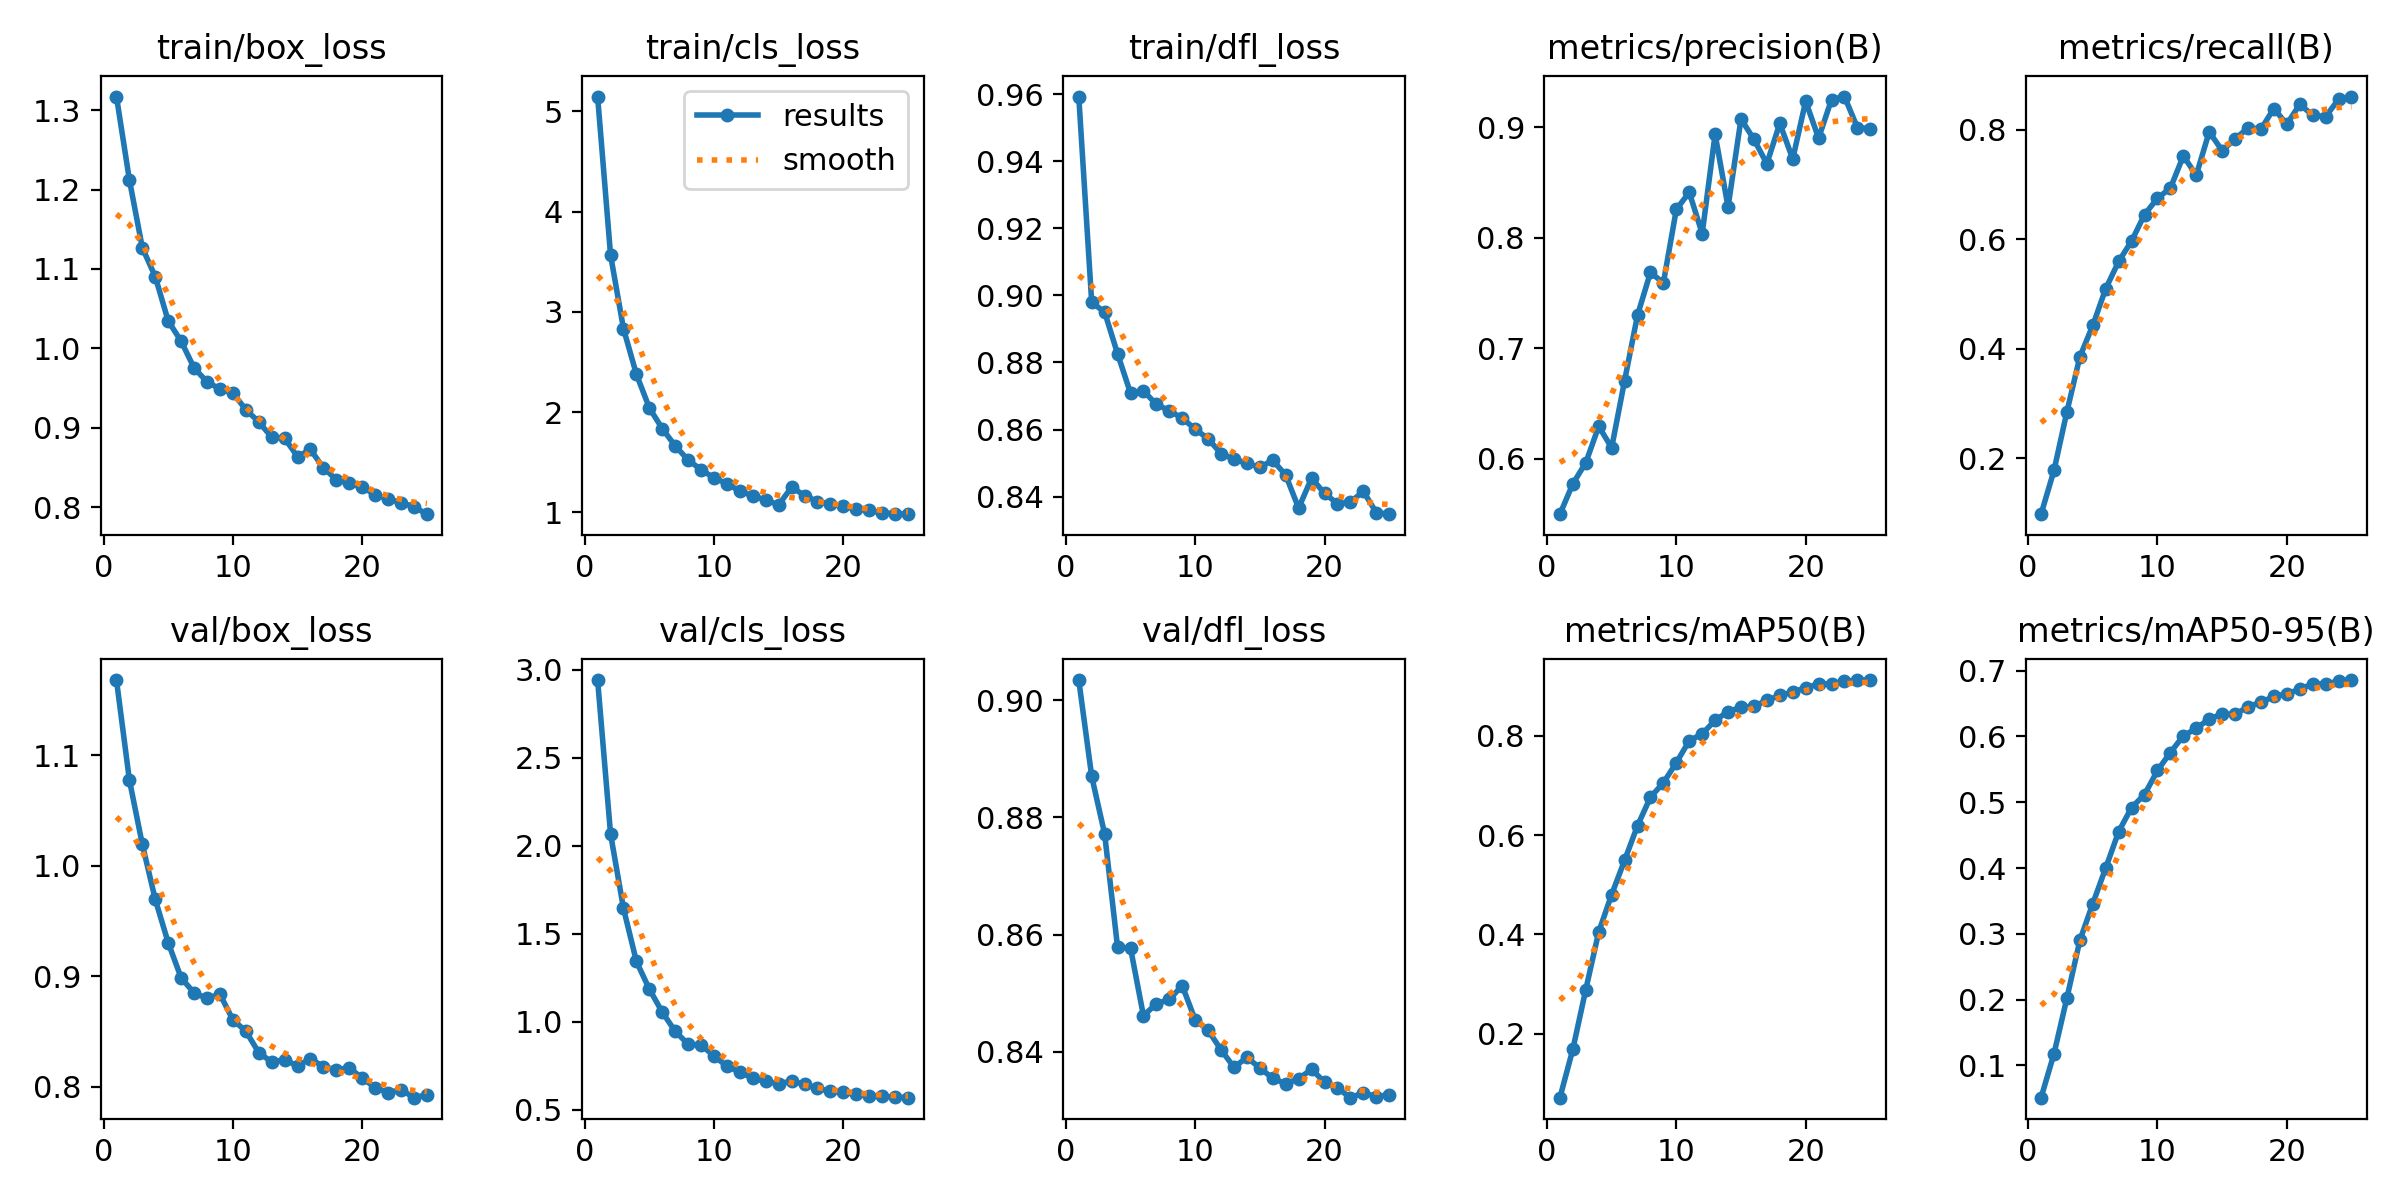

Data behind this chart, as committed beside it:
epoch, time, train/box_loss, train/cls_loss, train/dfl_loss, metrics/precision(B), metrics/recall(B), metrics/mAP50(B), metrics/mAP50-95(B), val/box_loss, val/cls_loss, val/dfl_loss, lr/pg0, lr/pg1, lr/pg2
1, 76.23, 1.317, 5.148, 0.9593, 0.5498, 0.09797, 0.07098, 0.05104, 1.168, 2.94, 0.9034, 5.94814e-05, 5.94814e-05, 5.94814e-05
2, 135.6, 1.212, 3.568, 0.898, 0.5773, 0.1778, 0.1686, 0.1178, 1.078, 2.067, 0.887, 0.0001144, 0.0001144, 0.0001144
3, 201.5, 1.127, 2.831, 0.895, 0.5963, 0.2851, 0.2887, 0.2027, 1.019, 1.643, 0.8772, 0.0001647, 0.0001647, 0.0001647
4, 263, 1.09, 2.376, 0.8826, 0.6293, 0.3854, 0.4047, 0.2901, 0.9695, 1.342, 0.8578, 0.0001577, 0.0001577, 0.0001577
5, 321.9, 1.034, 2.041, 0.8709, 0.6099, 0.4425, 0.4801, 0.3459, 0.9304, 1.185, 0.8577, 0.0001506, 0.0001506, 0.0001506
6, 386.6, 1.009, 1.834, 0.8716, 0.6705, 0.5096, 0.549, 0.4002, 0.8987, 1.054, 0.8461, 0.0001436, 0.0001436, 0.0001436
7, 457, 0.9754, 1.662, 0.8675, 0.7298, 0.5593, 0.6188, 0.4554, 0.885, 0.9449, 0.8482, 0.0001365, 0.0001365, 0.0001365
8, 512.3, 0.9578, 1.521, 0.8656, 0.7685, 0.5966, 0.6763, 0.492, 0.8802, 0.872, 0.8489, 0.0001294, 0.0001294, 0.0001294
9, 571.1, 0.9488, 1.425, 0.8634, 0.759, 0.6449, 0.7052, 0.5117, 0.884, 0.868, 0.8513, 0.0001223, 0.0001223, 0.0001223
10, 627.6, 0.9436, 1.343, 0.8601, 0.8255, 0.6747, 0.7457, 0.5482, 0.8607, 0.8046, 0.8454, 0.0001152, 0.0001152, 0.0001152
11, 686.7, 0.923, 1.286, 0.8572, 0.841, 0.6932, 0.7899, 0.5755, 0.8505, 0.7467, 0.8437, 0.0001081, 0.0001081, 0.0001081
12, 746.5, 0.9073, 1.21, 0.8528, 0.8037, 0.752, 0.8037, 0.601, 0.8312, 0.714, 0.8403, 0.000101, 0.000101, 0.000101
13, 805.2, 0.8883, 1.164, 0.8512, 0.8936, 0.7169, 0.8311, 0.6121, 0.8226, 0.6777, 0.8373, 9.39392e-05, 9.39392e-05, 9.39392e-05
14, 866.7, 0.8869, 1.121, 0.8499, 0.8276, 0.7959, 0.8486, 0.6266, 0.8247, 0.661, 0.839, 8.68508e-05, 8.68508e-05, 8.68508e-05
15, 928.5, 0.8635, 1.074, 0.8487, 0.9073, 0.7617, 0.8573, 0.6339, 0.819, 0.6477, 0.8372, 7.97624e-05, 7.97624e-05, 7.97624e-05
16, 1009, 0.8727, 1.251, 0.8508, 0.889, 0.7829, 0.8592, 0.6337, 0.8257, 0.6623, 0.8355, 7.2674e-05, 7.2674e-05, 7.2674e-05
17, 1070, 0.8493, 1.167, 0.8464, 0.8669, 0.8032, 0.8713, 0.645, 0.8182, 0.6441, 0.8345, 6.55856e-05, 6.55856e-05, 6.55856e-05
18, 1122, 0.8348, 1.107, 0.8366, 0.9034, 0.801, 0.8811, 0.652, 0.8156, 0.6208, 0.8354, 5.84972e-05, 5.84972e-05, 5.84972e-05
19, 1193, 0.8299, 1.082, 0.8455, 0.8712, 0.8384, 0.888, 0.6607, 0.8171, 0.605, 0.837, 5.14088e-05, 5.14088e-05, 5.14088e-05
20, 1252, 0.825, 1.059, 0.8409, 0.9234, 0.8099, 0.8966, 0.6648, 0.8082, 0.5977, 0.8348, 4.43204e-05, 4.43204e-05, 4.43204e-05
21, 1309, 0.8159, 1.032, 0.8379, 0.89, 0.846, 0.9043, 0.6717, 0.7993, 0.5903, 0.8338, 3.7232e-05, 3.7232e-05, 3.7232e-05
22, 1369, 0.8103, 1.02, 0.8383, 0.925, 0.8264, 0.9047, 0.6799, 0.7949, 0.5776, 0.8321, 3.01436e-05, 3.01436e-05, 3.01436e-05
23, 1433, 0.8058, 0.9932, 0.8416, 0.9276, 0.8235, 0.9101, 0.6793, 0.7976, 0.575, 0.833, 2.30552e-05, 2.30552e-05, 2.30552e-05
24, 1497, 0.8005, 0.9867, 0.8352, 0.8995, 0.8554, 0.9115, 0.6842, 0.7903, 0.5719, 0.8323, 1.59668e-05, 1.59668e-05, 1.59668e-05
25, 1552, 0.7912, 0.9809, 0.8347, 0.8986, 0.8603, 0.9122, 0.6857, 0.793, 0.5683, 0.8327, 8.8784e-06, 8.8784e-06, 8.8784e-06
